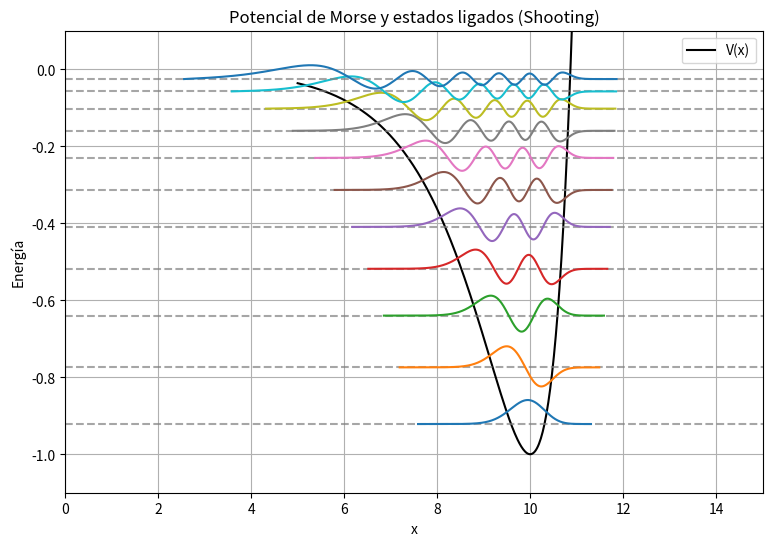

Python code for this plot: (Note: this script raises an exception after producing the figure.)
import numpy as np
import matplotlib.pyplot as plt
from scipy.integrate import solve_ivp
from scipy.optimize import brentq


#Parametros
hbar = 0.1
a = 0.8
x0 = 10.0

# Potencial de Morse
def V(x):
    return (1 - np.exp(a*(x - x0)))**2 - 1

# Ecuación de Schrödinger
def schrodinger(x, y, E):
    # y[0] = psi(x)
    # y[1] = psi'(x)
    return [y[1], (1/hbar**2) * (V(x) - E) * y[0]]


# Esta función busca raíces de V(x)-E en un rango dado
# Cada vez que detecta un cambio de signo entre puntos vecinos, usa brentq para encontrar la raíz con precisión.
def root(E, x_range=(0, 20), npts=1000):
    xs = np.linspace(*x_range, npts)
    vals = V(xs) - E
    roots = []
    for i in range(len(xs)-1):
        # Si el producto es negativo hay cambio de signo => raíz entre xs[i] y xs[i+1]
        if vals[i]*vals[i+1] < 0:
            try:
                # brentq encuentra la raíz de la función en el intervalo dado
                r = brentq(lambda xx: V(xx)-E, xs[i], xs[i+1])
                roots.append(r)
            except ValueError:
                # Si brentq falla en este intervalo lo ignoramos y seguimos
                pass
    # Si encontramos menos de 2 raíces no hay una región acotada clásica (no se puede aplicar la guía)
    if len(roots) < 2:
        return None
    # Devolvemos la primera y la última raíz encontradas (x1 y x2)
    return roots[0], roots[-1]

# -----------------------------
# INTEGRAR para una energía de prueba E
# -----------------------------
def integrar(E):
    # 1) calculamos los puntos de giro x1, x2 (donde V(x)=E)
    puntos = root(E)
    if puntos is None:
        # Si no hay puntos de giro, no hay un pozo clásico acotado para esa E
        return None, None, None

    x1, x2 = puntos
    # 2) Según la guía: integrar desde x1 - 2 hasta x2 + 1
    x_span = (x1 - 2, x2 + 1)  
    x_eval = np.linspace(*x_span, 800)  # puntos donde queremos la solución

    # 3) condiciones iniciales:
    #    psi(x_start) = 0   
    #    psi'(x_start) = 1e-5 
    sol = solve_ivp(
        schrodinger, x_span, [0, 1e-5], args=(E,),
        t_eval=x_eval, max_step=0.01  # max_step = 0.01 como piden
    )

    # sol.y[0] es psi(x) en los puntos sol.t
    psi = sol.y[0]
    # devolvemos los puntos x (sol.t), la psi completa y el valor final psi[-1]
    return sol.t, psi, psi[-1]

# -----------------------------
# BÚSQUEDA DE ENERGÍAS (método shooting)
# -----------------------------
# - "E_vals" son las energías de prueba (cada E es un 'epsilon' de prueba).
# - Para cada E integramos y guardamos psi en la frontera derecha (psi_end).
# - Si psi_end cambia de signo entre dos E consecutivas, hay una raíz en ese
#   intervalo => hay una energía ligada. Entonces usamos brentq para refinarla.
E_vals = np.linspace(-0.999, -0.01, 300)  # rango de epsilones de prueba
psi_endpoints = []

for E in E_vals:
    x, psi, psi_end = integrar(E)
    if x is not None:
        psi_endpoints.append(psi_end)
    else:
        # Si integrar devolvió None significa que no había pozo clásico; lo marcamos como NaN
        psi_endpoints.append(np.nan)

psi_endpoints = np.array(psi_endpoints)

# -----------------------------
# Detectar CRUCES DE SIGNO en psi_final(E)
# -----------------------------
# np.diff(np.sign(...)) detecta cambios en el signo de la lista de valores.
# Usamos np.nan_to_num para convertir NaN a 0 antes de tomar el signo.
# Nota: convertir NaN a 0 puede introducir ceros que NO son raíces físicas,
# pero luego la refinación con brentq filtrará la mayoría de falsos positivos.
idx_crossings = np.where(np.diff(np.sign(np.nan_to_num(psi_endpoints))))[0]

# -----------------------------
# REFINAR CON brentq
# -----------------------------
# Ahora para cada cruce usamos brentq sobre la función f(E) = psi_final(E)
# brentq busca un E en el intervalo [E_vals[i], E_vals[i+1]] tal que f(E)=0.
#
# Comentario sobre brentq (en palabras sencillas):
#   - brentq es un método numérico que encuentra una raíz de una función
#     cuando se le da un intervalo donde la función cambia de signo.
#   - Aquí le damos dos energías que "encierran" una raíz y le pedimos que
#     encuentre la energía exacta donde psi_final(E)=0.
bound_state_energies = []
for i in idx_crossings:
    try:
        # lambda energy: integrar(energy)[2] -> devuelve psi_final para la energía
        energy_root = brentq(lambda energy: integrar(energy)[2], E_vals[i], E_vals[i+1])
        bound_state_energies.append(energy_root)
    except ValueError:
        # Si brentq falla (por ejemplo porque la integral devolvió None en el intervalo),
        # capturamos el error y seguimos con el siguiente cruce.
        pass

# -----------------------------
# GRAFICAR POTENCIAL y FUNCIONES DE ONDA (normalizadas)
# -----------------------------
plt.figure(figsize=(9,6))
x_plot = np.linspace(5, 15, 500)
plt.plot(x_plot, V(x_plot), 'k', label="V(x)")

escala = 0.05  # cuánto "estiramos" psi para que se vea bien cuando la dibujamos encima de E
for n, E in enumerate(bound_state_energies):
    x, psi, _ = integrar(E)
    if x is not None:
        # Normalización: ∫ psi^2 dx = 1 (aproximada con trapz)
        norm = np.sqrt(np.trapz(psi**2, x))
        psi /= norm
        # Dibujamos una línea punteada donde está la energía E
        plt.hlines(E, 0, 15, linestyles="dashed", colors="gray", alpha=0.7)
        # Dibujamos psi normalizada, desplazada verticalmente a la energía E
        plt.plot(x, E + escala*psi)

plt.xlabel("x")
plt.ylabel("Energía")
plt.title("Potencial de Morse y estados ligados (Shooting)")
plt.ylim(-1.1, 0.1)
plt.xlim(0, 15)
plt.legend()
plt.grid()
plt.show()



# ------------------------------
# Comparación con valores teóricos
# ------------------------------

# Parámetro λ
lam = 1 / (a * hbar)

# Energías teóricas (hasta que dejen de ser positivas dentro del pozo)
E_teoricas = []
n_vals = range(len(bound_state_energies))
for n in n_vals:
    E_n = (2*lam - (n + 0.5)) * (n + 0.5) / (lam**2)
    if E_n < 0:  # solo los estados ligados
        E_teoricas.append(E_n)
    else:
        break

# Ajustamos la lista a las energías numéricas obtenidas
n_vals = range(len(E_teoricas))
import numpy as np

# Construir tabla en formato numérico
tabla = []
for n, (E_num, E_teo) in enumerate(zip(bound_state_energies, E_teoricas)):
    diff_pct = abs((E_num - E_teo) / E_teo) * 100
    tabla.append([n, E_num, E_teo, diff_pct])

tabla = np.array(tabla)

# Guardar como archivo de texto
np.savetxt(
    "Taller 3/1.c.txt",
    tabla,
    header="n   E_numérico   E_teórico   Diferencia(%)",
    fmt=["%d", "%.6f", "%.6f", "%.3f"],
    delimiter="\t"
)
